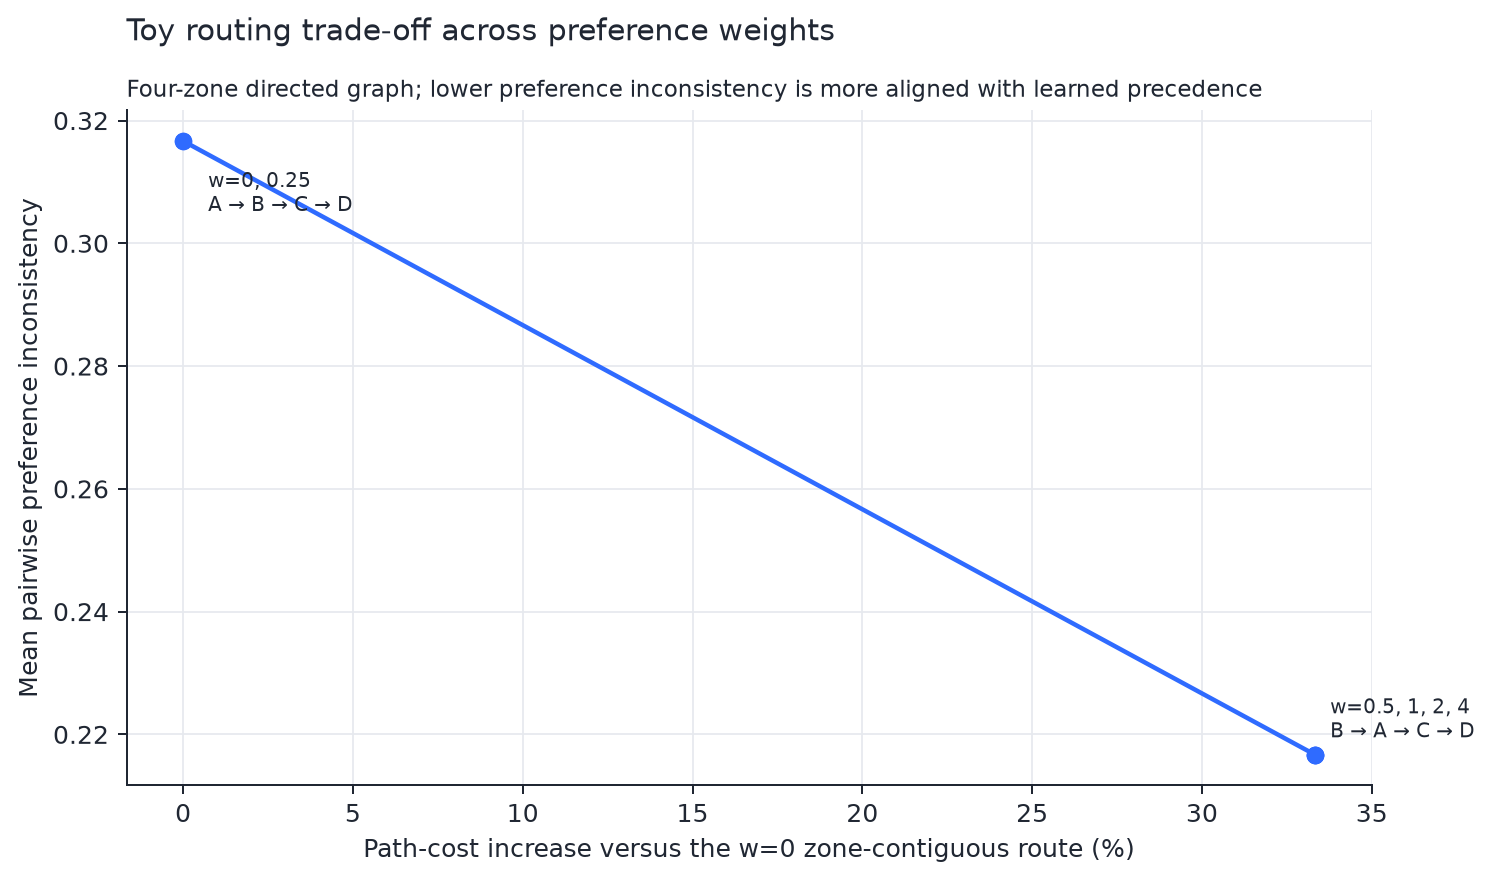

Data behind this chart, as committed beside it:
preference_weight, zone_sequence, path_cost, preference_inconsistency, travel_increase_vs_w0
0.0, S → A → B → C → D, 3.9, 0.3167, 0.0
0.25, S → A → B → C → D, 3.9, 0.3167, 0.0
0.5, S → B → A → C → D, 5.2, 0.2167, 0.3333
1.0, S → B → A → C → D, 5.2, 0.2167, 0.3333
2.0, S → B → A → C → D, 5.2, 0.2167, 0.3333
4.0, S → B → A → C → D, 5.2, 0.2167, 0.3333
